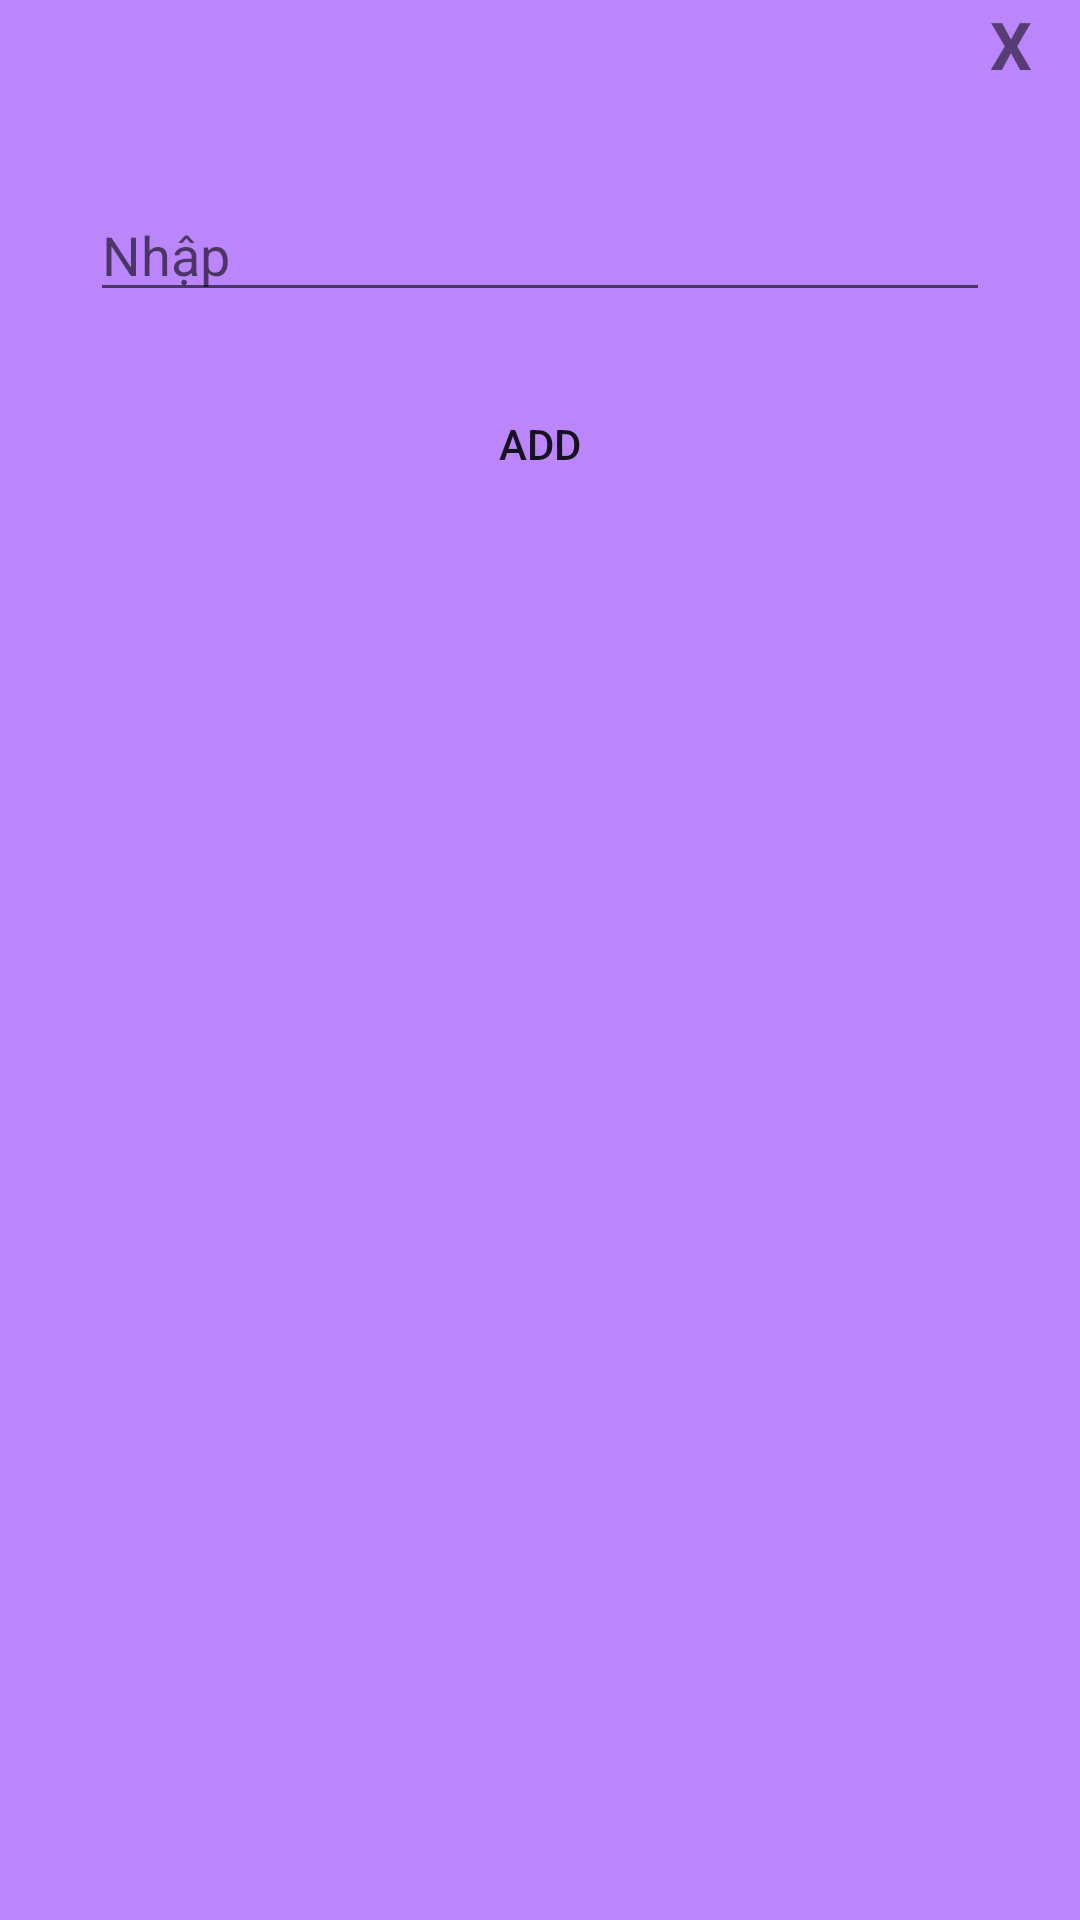

Here is an Android app screen rendered from its layout file. Give the layout XML and the strings, colors and styles it references.
<!-- AndroidManifest.xml: application theme Theme.CRUD_Mockapi -->
<!-- res/layout/activity_add.xml -->
<?xml version="1.0" encoding="utf-8"?>
<LinearLayout
    xmlns:android="http://schemas.android.com/apk/res/android"
    android:orientation="vertical"
    android:layout_centerVertical="true"
    android:layout_gravity="center"
    android:background="@color/purple_200"
    android:layout_width="350dp"
    android:layout_height="200dp">

    <RelativeLayout
        android:layout_width="wrap_content"
        android:layout_height="wrap_content">

        <TextView
            android:layout_marginTop="10dp"
            android:layout_centerHorizontal="true"
            android:textSize="17sp"
            android:textStyle="bold"
            android:layout_width="wrap_content"
            android:layout_height="wrap_content"/>

        <TextView
            android:id="@+id/txt_close"
            android:layout_alignParentEnd="true"
            android:textStyle="bold"
            android:textSize="22dp"
            android:text="X"
            android:layout_width="30dp"
            android:layout_height="30dp"/>
    </RelativeLayout>
    <EditText
        android:layout_marginRight="30dp"
        android:layout_marginLeft="30dp"
        android:layout_marginTop="30dp"
        android:hint="Nhập"
        android:id="@+id/name"
        android:layout_width="match_parent"
        android:layout_height="wrap_content"/>

    <Button
        android:id="@+id/submit"
        android:text="ADD"
        android:layout_gravity="center"
        android:layout_width="130dp"
        android:layout_height="wrap_content"
        android:layout_marginTop="20dp"
        android:background="@drawable/ic_launcher_background" />

</LinearLayout>
<!-- resources referenced by this layout -->
<resources>
  <style name="Theme.CRUD_Mockapi" parent="Theme.MaterialComponents.DayNight.DarkActionBar">
          
          <item name="colorPrimary">@color/purple_500</item>
          <item name="colorPrimaryVariant">@color/purple_700</item>
          <item name="colorOnPrimary">@color/white</item>
          
          <item name="colorSecondary">@color/teal_200</item>
          <item name="colorSecondaryVariant">@color/teal_700</item>
          <item name="colorOnSecondary">@color/black</item>
          
          <item name="android:statusBarColor" tools:targetApi="l">?attr/colorPrimaryVariant</item>
          
      </style>
  <!-- not gathered from this repository: default colours our renderer supplied (Android Studio template values) -->
  <color name="purple_200">#FFBB86FC</color>
  <color name="purple_500">#FF6200EE</color>
  <color name="purple_700">#FF3700B3</color>
  <color name="teal_200">#FF03DAC5</color>
  <color name="teal_700">#FF018786</color>
  <color name="black">#FF000000</color>
  <color name="white">#FFFFFFFF</color>
</resources>
